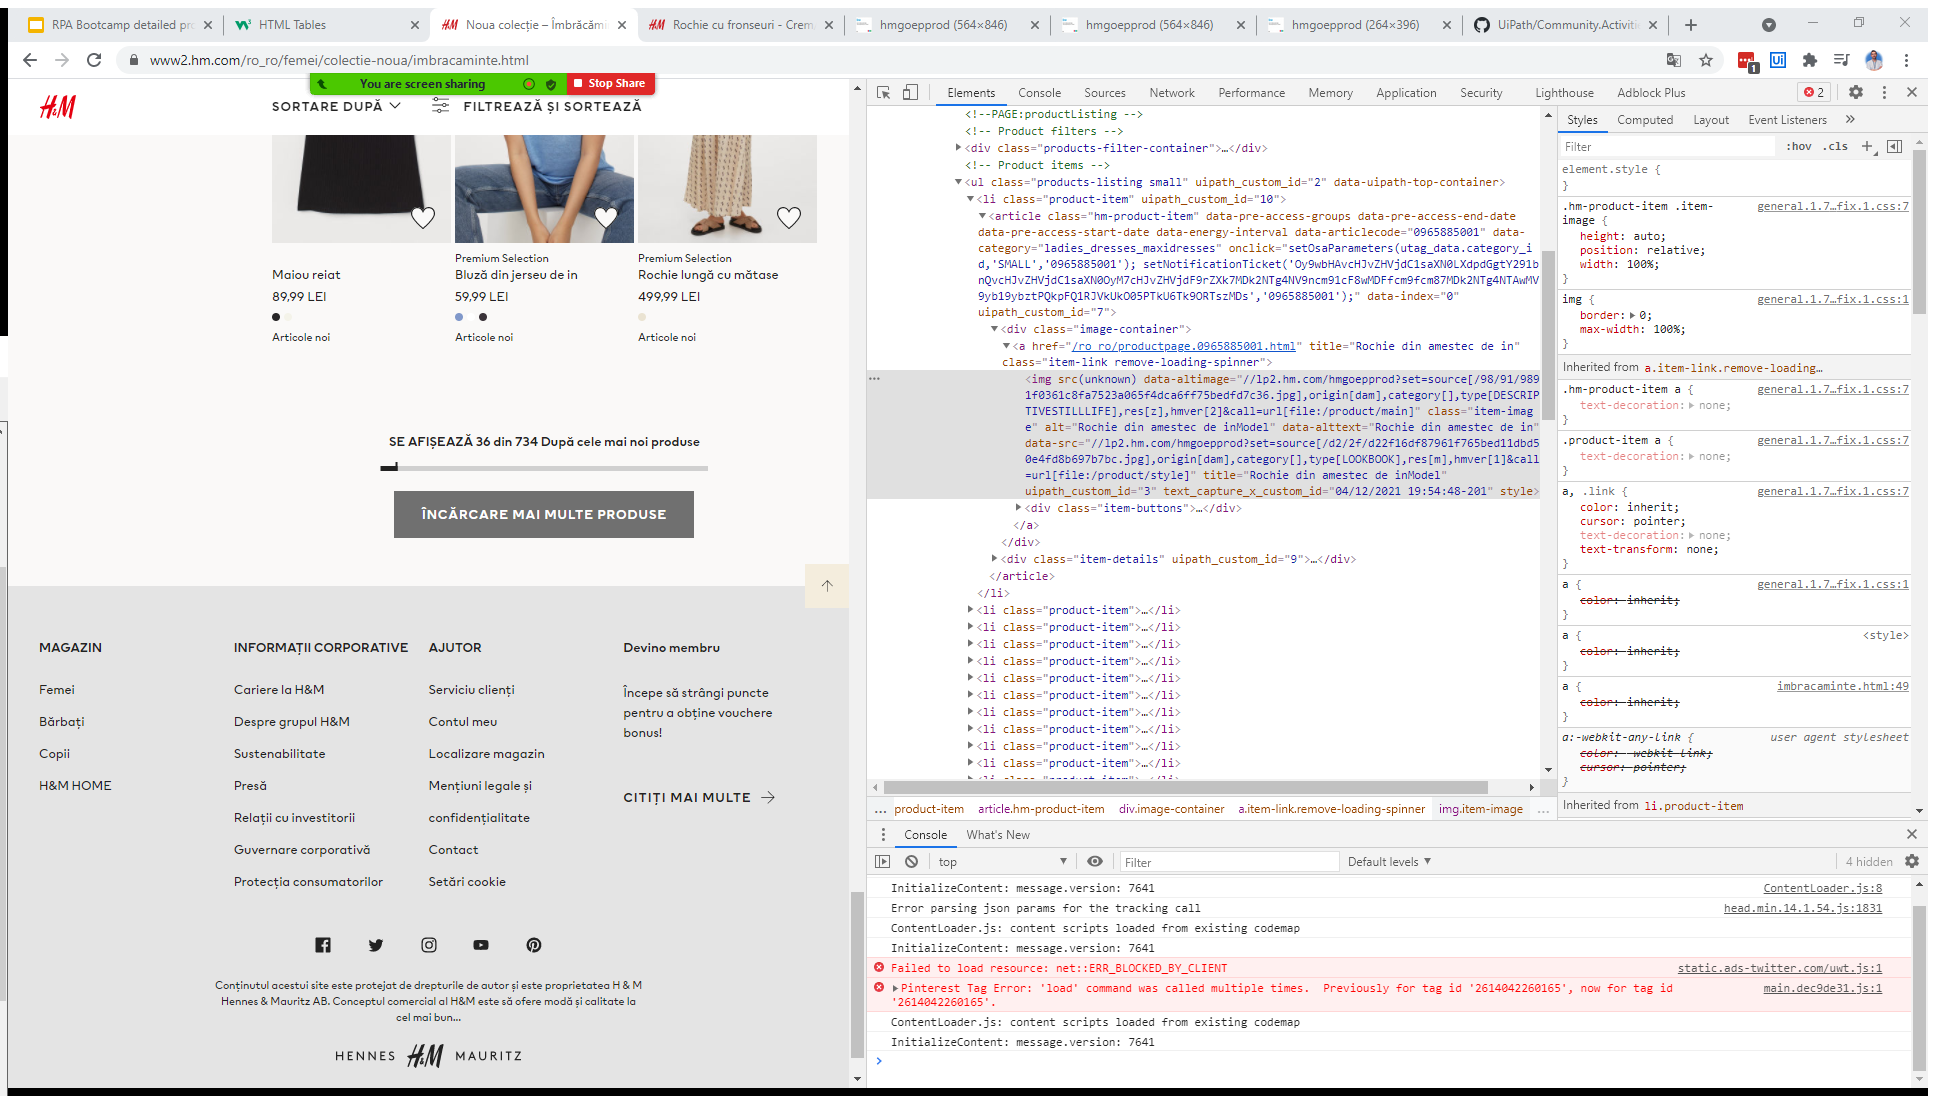
Task: UiPath RPA Bootcamp March Exercises
Workflow: DataScrapingWithNoTable

Step 1: Attach Browser 'Nouacolec Page' in window 'Noua colecție - Îmbrăcăminte și modă pentru femei | HM RO' (chrome.exe)

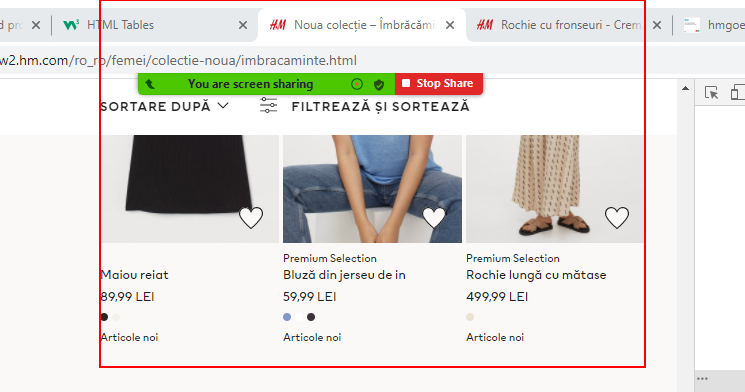
Step 2: get-text from the list

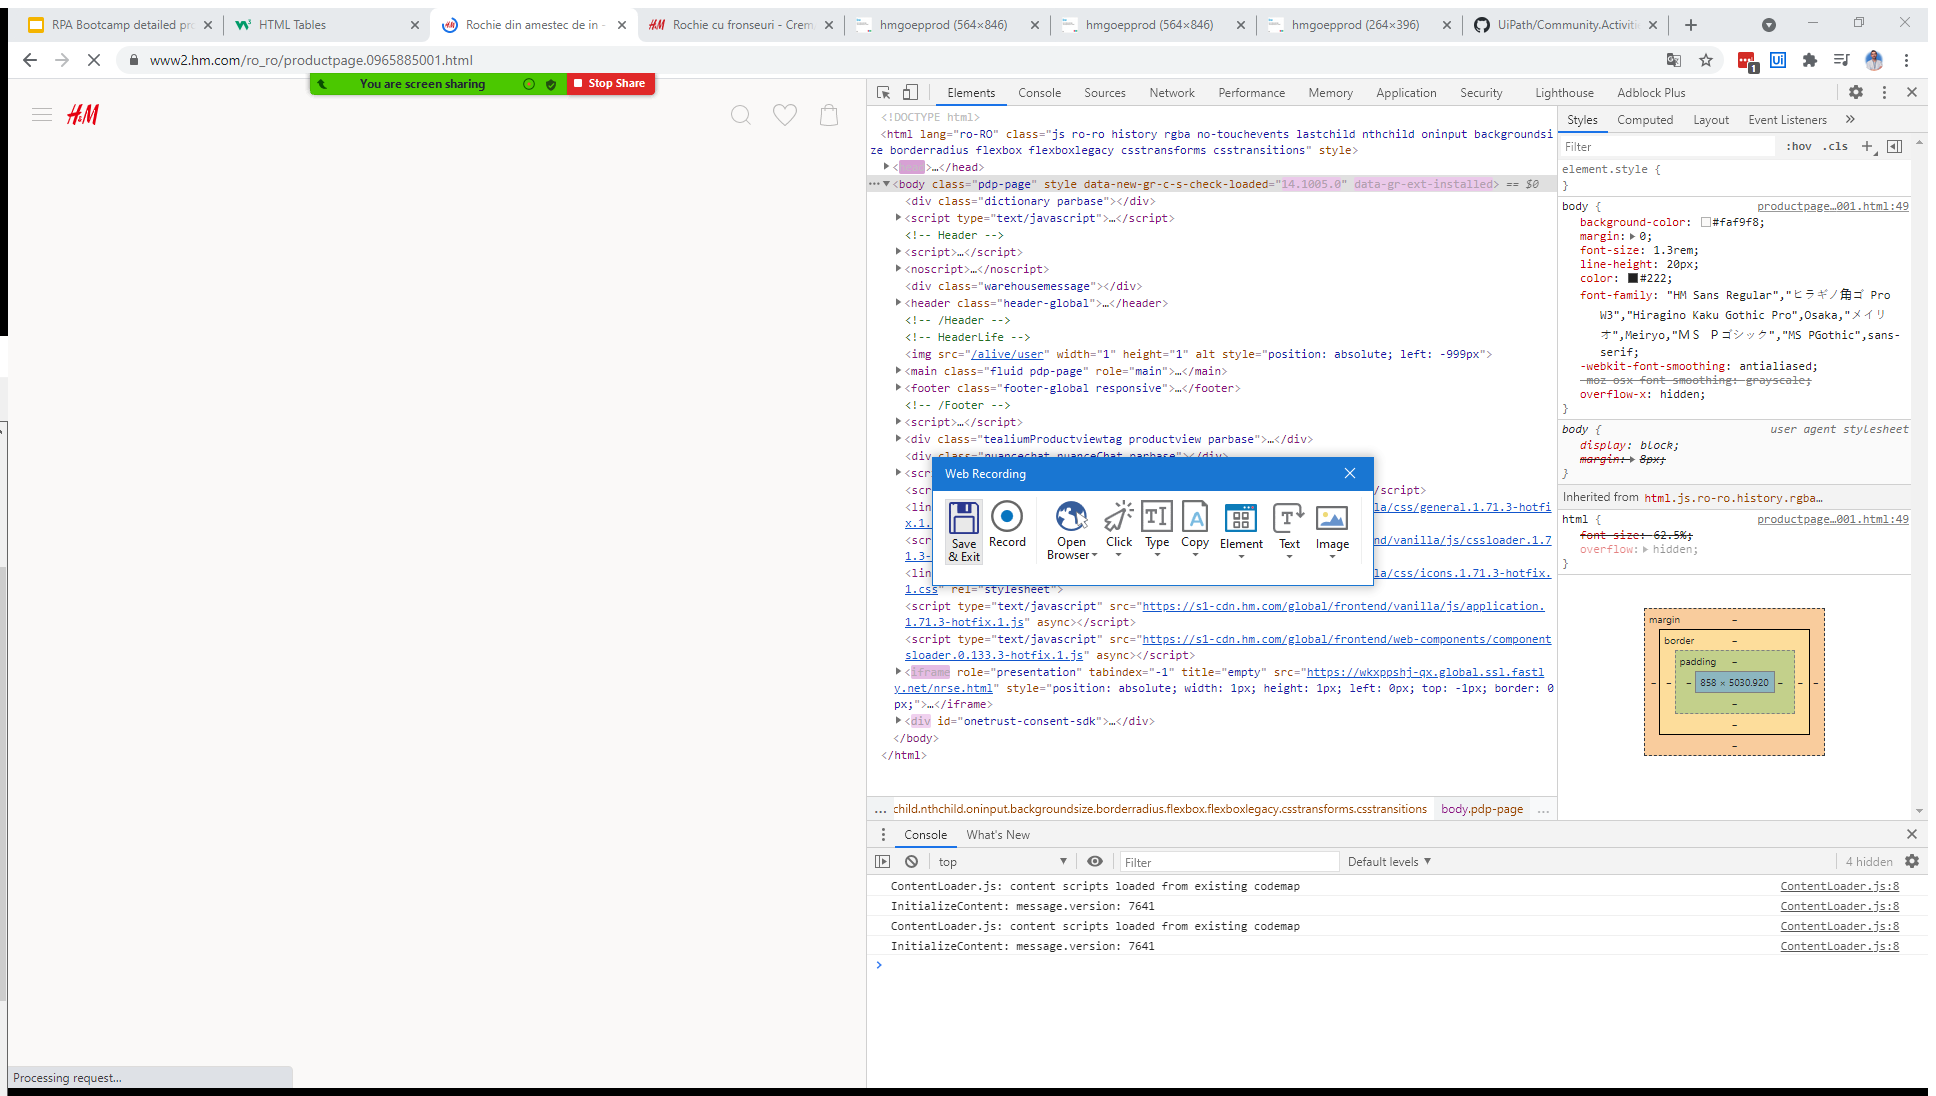
Step 3: Attach Browser 'Nouacolec Page' in window 'Noua colecție - Îmbrăcăminte și modă pentru femei | HM RO' (chrome.exe)

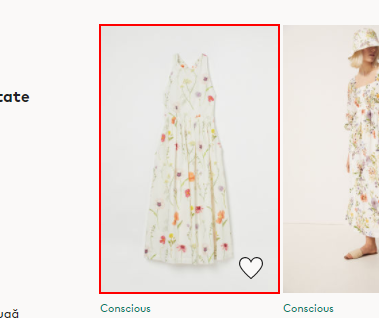
Step 4: click on the image '{{nume}}Model'